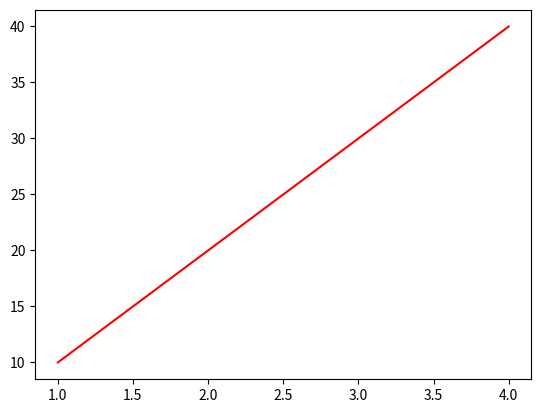

Write the Python code that produced this figure.
import matplotlib.pyplot as plt

x = [1,2,3,4]
y = [10,20,30,40]

plt.plot(x, y, color="red")

plt.show()
